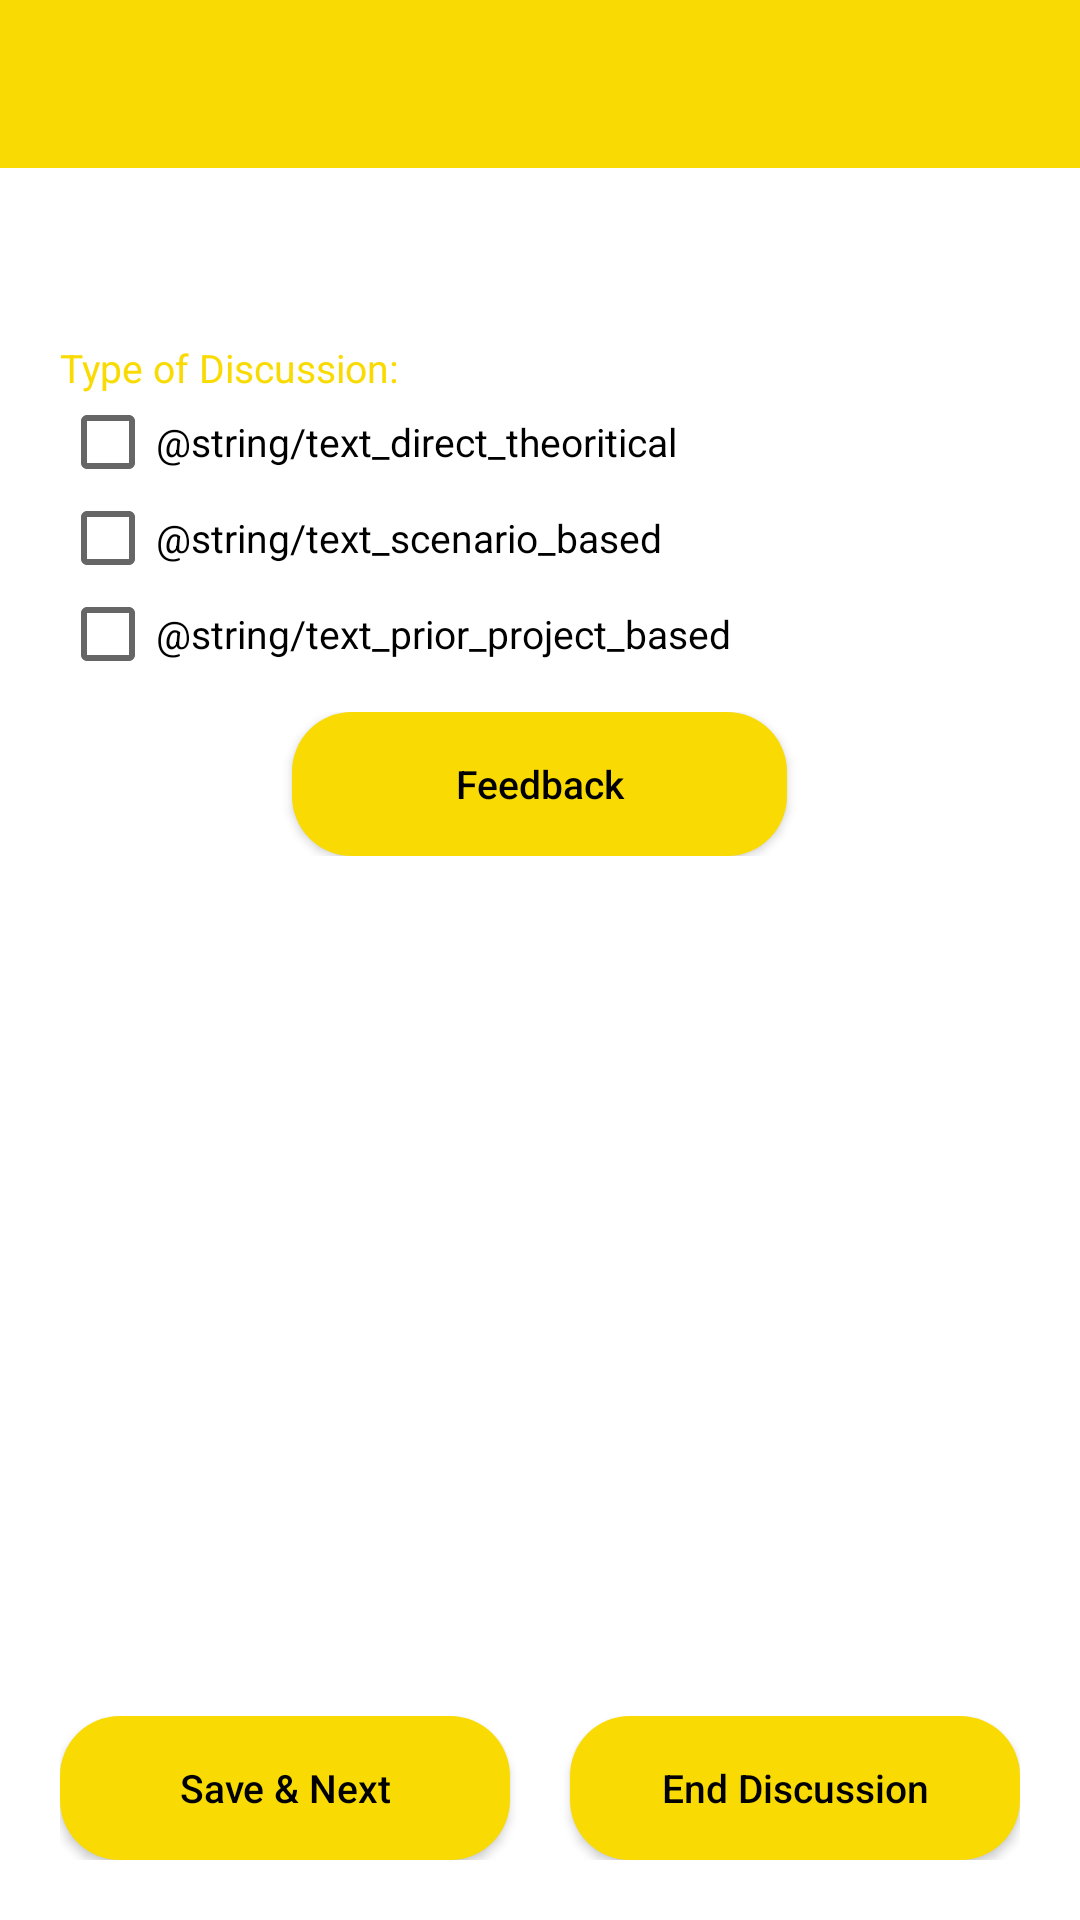

Layout XML and referenced resources for this Android screen:
<!-- AndroidManifest.xml: application theme AppTheme -->
<!-- res/layout/activity_interview_outcome.xml -->
<?xml version="1.0" encoding="utf-8"?>
<RelativeLayout xmlns:android="http://schemas.android.com/apk/res/android"
    android:layout_width="match_parent"
    android:layout_height="match_parent"
    android:background="@color/color_white"
    android:focusableInTouchMode="true"
    android:focusable="true"
    android:id="@+id/rlParent">

    <android.support.v7.widget.Toolbar
        android:id="@+id/toolbar"
        android:layout_width="match_parent"
        android:layout_height="wrap_content"
        android:layout_alignParentTop="true"
        android:background="@color/colorPrimary"/>

    <LinearLayout
        android:id="@+id/llBottomSection"
        android:layout_width="match_parent"
        android:layout_height="wrap_content"
        android:orientation="horizontal"
        android:gravity="bottom"
        android:layout_alignParentBottom="true"
        android:layout_margin="@dimen/app_margin">

        <Button
            android:id="@+id/button_continue"
            android:layout_width="0dp"
            android:layout_weight=".5"
            android:layout_height="wrap_content"
            android:background="@drawable/login_button_selector"
            android:text="@string/button_text_continue"
            android:textAllCaps="false"
            android:textColor="@color/color_black"
            android:textSize="@dimen/login_button_text_size"
            android:layout_marginEnd="@dimen/app_margin_top"/>

        <Button
            android:id="@+id/button_finish"
            android:layout_width="0dp"
            android:layout_weight=".5"
            android:layout_height="wrap_content"
            android:background="@drawable/login_button_selector"
            android:text="@string/button_text_finish"
            android:textAllCaps="false"
            android:textColor="@color/color_black"
            android:layout_marginStart="@dimen/app_margin_top"
            android:textSize="@dimen/login_button_text_size" />
    </LinearLayout>
    <LinearLayout
        android:layout_width="match_parent"
        android:layout_height="match_parent"
        android:orientation="vertical"
        android:layout_below="@id/toolbar"
        android:layout_above="@id/llBottomSection"
        android:layout_marginTop="@dimen/app_margin"
        android:layout_marginLeft="@dimen/app_margin"
        android:layout_marginRight="@dimen/app_margin">

        <TextView
            android:id="@+id/textView_heading"
            android:layout_width="wrap_content"
            android:layout_height="wrap_content"
            android:gravity="center"
            android:textStyle="bold"
            android:textSize="@dimen/text_size_primary"
            android:layout_gravity="center_horizontal"
            android:textColor="@color/color_black"/>

        <TextView
            android:id="@+id/textViewModeOfDiscussion"
            android:layout_width="wrap_content"
            android:layout_height="wrap_content"
            android:text="@string/text_mode_of_discussion"
            android:textSize="@dimen/text_size_primary"
            android:textColor="@color/colorPrimary"
            android:layout_marginTop="@dimen/app_margin"/>

        <LinearLayout
            android:layout_width="match_parent"
            android:layout_height="wrap_content"
            android:orientation="vertical">
            <CheckBox
                android:id="@+id/checkbox_direct"
                android:layout_width="wrap_content"
                android:clickable="true"
                android:focusable="true"
                android:textColor="@color/color_black"
                android:layout_height="wrap_content"
                android:textSize="@dimen/text_size_primary"
                android:text="@string/text_direct_theoritical"/>
            <CheckBox
                android:id="@+id/checkbox_scenario"
                android:layout_width="wrap_content"
                android:clickable="true"
                android:focusable="true"
                android:textSize="@dimen/text_size_primary"
                android:textColor="@color/color_black"
                android:layout_height="wrap_content"
                android:text="@string/text_scenario_based"/>
            <CheckBox
                android:id="@+id/checkbox_project"
                android:layout_width="wrap_content"
                android:clickable="true"
                android:focusable="true"
                android:textSize="@dimen/text_size_primary"
                android:textColor="@color/color_black"
                android:layout_height="wrap_content"
                android:text="@string/text_prior_project_based"/>
        </LinearLayout>
        <RelativeLayout
            android:layout_width="match_parent"
            android:layout_height="wrap_content"
            android:layout_marginTop="@dimen/app_margin_top"
            android:layout_marginBottom="@dimen/app_margin_top">
            <Button
                android:id="@+id/button_outcome"
                android:layout_width="@dimen/login_button_width"
                android:layout_height="wrap_content"
                android:background="@drawable/login_button_selector"
                android:layout_gravity="center_horizontal"
                android:text="@string/button_outcome_comment"
                android:textAllCaps="false"
                android:layout_centerHorizontal="true"
                android:textColor="@color/color_black"
                android:textSize="@dimen/login_button_text_size" />
            <LinearLayout
                android:id="@+id/ll_outcome"
                android:layout_width="match_parent"
                android:layout_height="wrap_content"
                android:orientation="vertical"
                android:visibility="gone">
                <TextView
                    android:id="@+id/textViewOutcome"
                    android:layout_width="wrap_content"
                    android:layout_height="wrap_content"
                    android:text="@string/text_outcome_comment"
                    android:textSize="@dimen/text_size_primary"
                    android:textColor="@color/colorPrimary"/>
                <android.support.v7.widget.RecyclerView
                    android:id="@+id/recycler_view"
                    android:layout_width="match_parent"
                    android:layout_height="match_parent"
                    android:scrollbars="horizontal"
                    />
            </LinearLayout>
        </RelativeLayout>
    </LinearLayout>

    <ProgressBar
        android:id="@+id/progress_circular_topics"
        android:layout_width="wrap_content"
        android:layout_height="wrap_content"
        android:layout_centerInParent="true"
        android:visibility="gone"/>
</RelativeLayout>
<!-- resources referenced by this layout -->
<resources>
  <color name="colorPrimary">#f9db03</color>
  <color name="color_black">#000000</color>
  <color name="color_white">#ffffff</color>
  <dimen name="app_margin">20dp</dimen>
  <dimen name="app_margin_top">10dp</dimen>
  <dimen name="login_button_text_size">13sp</dimen>
  <dimen name="login_button_width">165dp</dimen>
  <dimen name="text_size_primary">13sp</dimen>
  <!-- drawable login_button_selector (drawable) -->
  <?xml version="1.0" encoding="utf-8"?>
  <selector xmlns:android="http://schemas.android.com/apk/res/android">
      <item android:drawable="@drawable/login_button_bg_pressed" android:state_selected="true"></item>
      <item android:drawable="@drawable/login_button_bg_pressed" android:state_pressed="true"></item>
      <item android:drawable="@drawable/login_button_bg"></item>
  </selector>
  <string name="button_outcome_comment">Feedback</string>
  <string name="button_text_continue">Save &amp; Next</string>
  <string name="button_text_finish">End Discussion</string>
  <string name="text_mode_of_discussion">Type of Discussion:</string>
  <string name="text_outcome_comment">Outcomes:</string>
  <style name="AppTheme" parent="AppTheme.Base" />
  <!-- drawable login_button_bg_pressed (drawable) -->
  <?xml version="1.0" encoding="utf-8"?>
  <shape xmlns:android="http://schemas.android.com/apk/res/android"
      android:shape="rectangle">
      <corners android:radius="@dimen/login_button_radius"/>
      <solid android:color="@color/colorPrimaryDark"/>
  </shape>
  <!-- drawable login_button_bg (drawable) -->
  <?xml version="1.0" encoding="utf-8"?>
  <shape xmlns:android="http://schemas.android.com/apk/res/android"
      android:shape="rectangle">
      <corners android:radius="@dimen/login_button_radius"/>
      <solid android:color="@color/colorPrimary"/>
  </shape>
  <style name="AppTheme.Base" parent="Theme.AppCompat.Light.NoActionBar">
          
          <item name="colorPrimary">@color/colorPrimary</item>
          <item name="colorPrimaryDark">@color/colorPrimaryDark</item>
          <item name="colorAccent">@color/colorPrimaryDark</item>
      </style>
  <dimen name="login_button_radius">20dp</dimen>
  <color name="colorPrimaryDark">#e2c905</color>
</resources>
